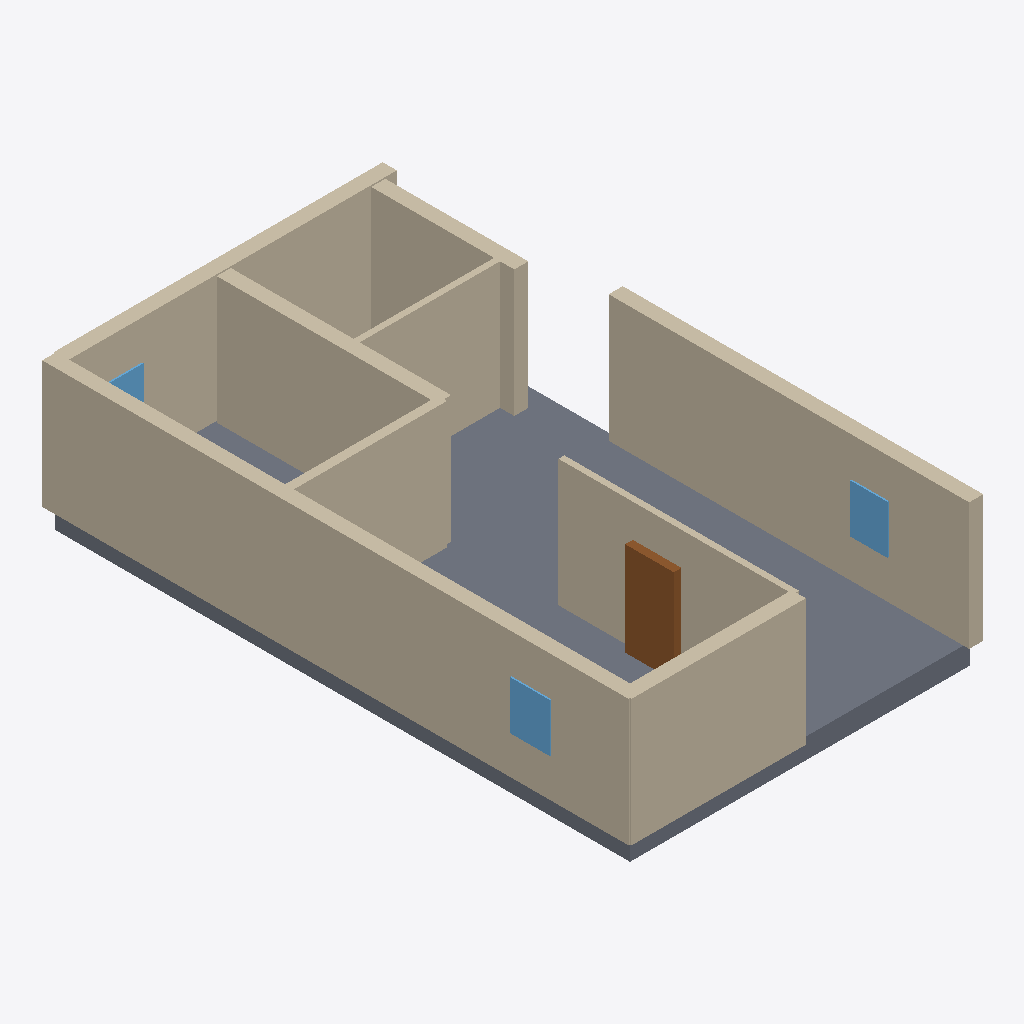
Isometric view of an IFC building model (IFC-SPF (STEP), schema IFC4, length unit millimetre), seen from the south-west, elements coloured by IFC class: 10 walls (beige), 3 windows (light blue), 1 slab (grey), 1 door (brown).
Extent 8.2 m × 13.5 m × 3.4 m (x, y, z). Elements (18): 10 IfcWall, 4 IfcWindow, 3 IfcDoor, 1 IfcSlab.

HEADER;
FILE_DESCRIPTION(('ViewDefinition[DesignTransferView]'),'2;1');
FILE_NAME('/dev/null','2026-11-14T07:49:07+02:00',(''),(''),'IfcOpenShell 0.9.0.post1','IfcOpenShell 0.9.0.post1','Nobody');
FILE_SCHEMA(('IFC4'));
ENDSEC;
DATA;
#1=IFCPROJECT('1mpUitwBfFjwqGXNPIL4hF',$,'plan2ifc',$,$,$,$,(#10),#5);
#12=IFCSITE('2XqN_si_L53A_LQmPYASeR',$,'Site',$,$,$,$,$,$,$,$,$,$,$);
#13=IFCBUILDING('1qb$CsJGD9pAFgGAQrKGyM',$,'Building',$,$,$,$,$,$,$,$,$);
#14=IFCBUILDINGSTOREY('31fZzPqJzBtgLJwgmx$$fC',$,'Level 0',$,$,$,$,$,$,$);
#18=IFCWALL('17UfuGf715vw4BTuQFOzQK',$,'Wall',$,$,#40,#29,$,$);
#398=IFCSLAB('0gqPB09$f0dAMIS18VZ73m',$,'Slab',$,$,#415,#405,$,$);
#129=IFCWALL('1bnyQ8VhP3P8QpKGpCT02f',$,'Wall',$,$,#150,#140,$,$);
#41=IFCWALL('3j9xlfHLTA9QnoBYXXfBoc',$,'Wall',$,$,#62,#52,$,$);
#219=IFCWALL('0gWzNexXr4hvmLUYwqdVWy',$,'Wall',$,$,#240,#230,$,$);
#63=IFCWALL('39tS$6_IXEmOUSEpDl3k7P',$,'Wall',$,$,#84,#74,$,$);
#197=IFCWALL('1Ovx85SO5EGwO_x84TCYIW',$,'Wall',$,$,#218,#208,$,$);
#85=IFCWALL('3xKAH_sMHBluWe_fkub0NL',$,'Wall',$,$,#106,#96,$,$);
#175=IFCWALL('2p5tdpguLEzBnRNM_BNd3_',$,'Wall',$,$,#196,#186,$,$);
#107=IFCWALL('15BNebvTz1Ah1aQZUysSbB',$,'Wall',$,$,#128,#118,$,$);
#287=IFCDOOR('3A1VGVYt1AuOaTpALW7Pt7',$,'Door',$,$,#308,#298,$,$,$,$,$,$);
#354=IFCWINDOW('1M3tNCKEv0t9eLN30i4tKP',$,'Window',$,$,#375,#365,$,$,$,$,$,$);
#376=IFCWINDOW('3pHvQmbSD89OON95SudnVe',$,'Window',$,$,#397,#387,$,$,$,$,$,$);
#152=IFCWALL('3zVX_b75j4N9$vi970NxoG',$,'Wall',$,$,#173,#163,$,$);
#310=IFCWINDOW('1jEt1Jl3r7rPAIT8BwPQky',$,'Window',$,$,#331,#321,$,$,$,$,$,$);
ENDSEC;
